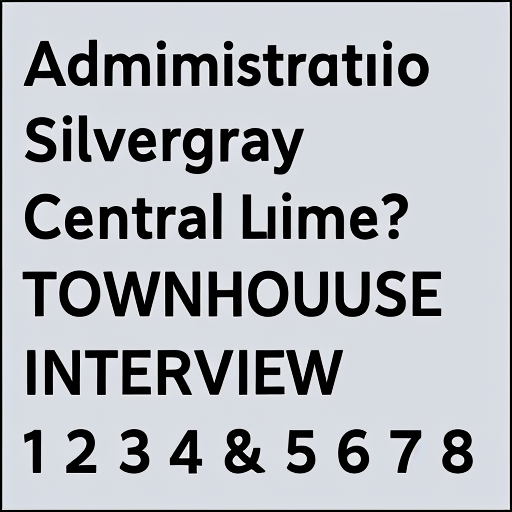
Generation parameters embedded in this image by AUTOMATIC1111 Stable Diffusion web UI or a fork of it (Forge, ...) (PNG 'parameters' text chunk):
alphabetMagicBoringFonts
Negative prompt: typeface font
Steps: 40, Sampler: Euler a, CFG scale: 7, Seed: 2528744236, Size: 512x512, Model hash: 7d18462a